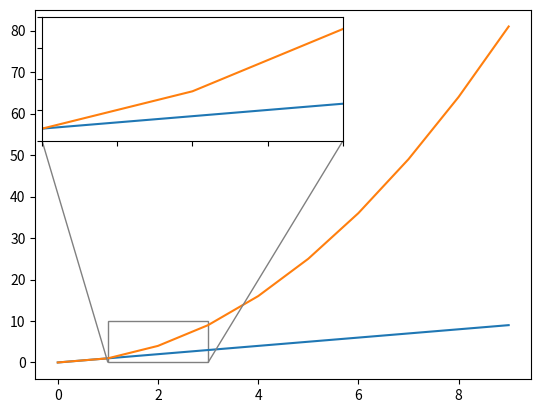

Here is the Python script that generated this plot: (Note: this script raises an exception after producing the figure.)
def Dict_with_default_values():
    from collections import defaultdict
    d = defaultdict(int)
    d['key'] += 1 # d['key'] == 1
    d = defaultdict(list)
    d['key'].append(1) # d['key'] == [1]

import matplotlib as mpl
import matplotlib.pyplot as plt

def font_sizes():
    plt.rc('font', size=SMALL_SIZE)          # controls default text sizes
    plt.rc('axes', titlesize=SMALL_SIZE)     # fontsize of the axes title
    plt.rc('axes', labelsize=MEDIUM_SIZE)    # fontsize of the x and y labels
    plt.rc('xtick', labelsize=SMALL_SIZE)    # fontsize of the tick labels
    plt.rc('ytick', labelsize=SMALL_SIZE)    # fontsize of the tick labels
    plt.rc('legend', fontsize=SMALL_SIZE)    # legend fontsize
    plt.rc('figure', titlesize=BIGGER_SIZE)  # fontsize of the figure title
    # Or:
    mpl.rc('font', size=SMALL_SIZE)
    mpl.rc('axes', titlesize=SMALL_SIZE)
    # and so on...

from matplotlib.transforms import Bbox
import numpy as np
def standalone_legends_patches():
    import matplotlib.patches as mpatches
    patches = [ 
                mpatches.Patch(label="One", color='red'),
                mpatches.Patch(label="Two", color='blue'), 
              ]
    plt.legend(handles=patches, loc=(-0.0,-0.25), ncol=3)
    bbox = Bbox(np.array([[0.7,-0.45],[2.6,-0.06]]))
    plt.savefig(f'graphics/legend-patches.png', dpi=300, bbox_inches=bbox)
    plt.clf()

def standalone_legends_lines():
    from matplotlib.lines import Line2D
    lines = [ 
                Line2D([0,1],[0,1], color='black', linestyle='-'),
                Line2D([0,1],[0,1], color='black', linestyle='--'),
              ]
    plt.legend(lines, ['One', 'Two'], loc=(-0.0,-0.25), ncol=2)
    bbox = Bbox(np.array([[0.7,-0.45],[2.6,-0.06]]))
    plt.savefig(f'graphics/legend-lines.png', dpi=300, bbox_inches=bbox)
    plt.clf()

def zoom_on_plot():
    from mpl_toolkits.axes_grid1.inset_locator import zoomed_inset_axes, mark_inset
    fig, ax = plt.subplots()
    x, y1, y2 = range(10), range(10), [x**2 for x in range(10)]
    plt.plot(x, y1)
    plt.plot(x, y2)
    # Zoom Plots
    axins = zoomed_inset_axes(ax, zoom=3, loc=2) 
    axins.plot(x, y1)
    axins.plot(x, y2)
    # Zoom Limits
    axins.set_xlim(x[1], x[3])
    axins.set_ylim(y1[1]-1, y2[3]+1)
    plt.xticks(visible=False)
    plt.yticks(visible=False)
    # Corner Lines
    mark_inset(ax, axins, loc1=3, loc2=4, fc="none", ec="0.5")
    plt.savefig(f'graphics/zoom-on-plot.png', dpi=300)
    plt.clf()

def main():
    zoom_on_plot()

if __name__ == "__main__":
    main()

